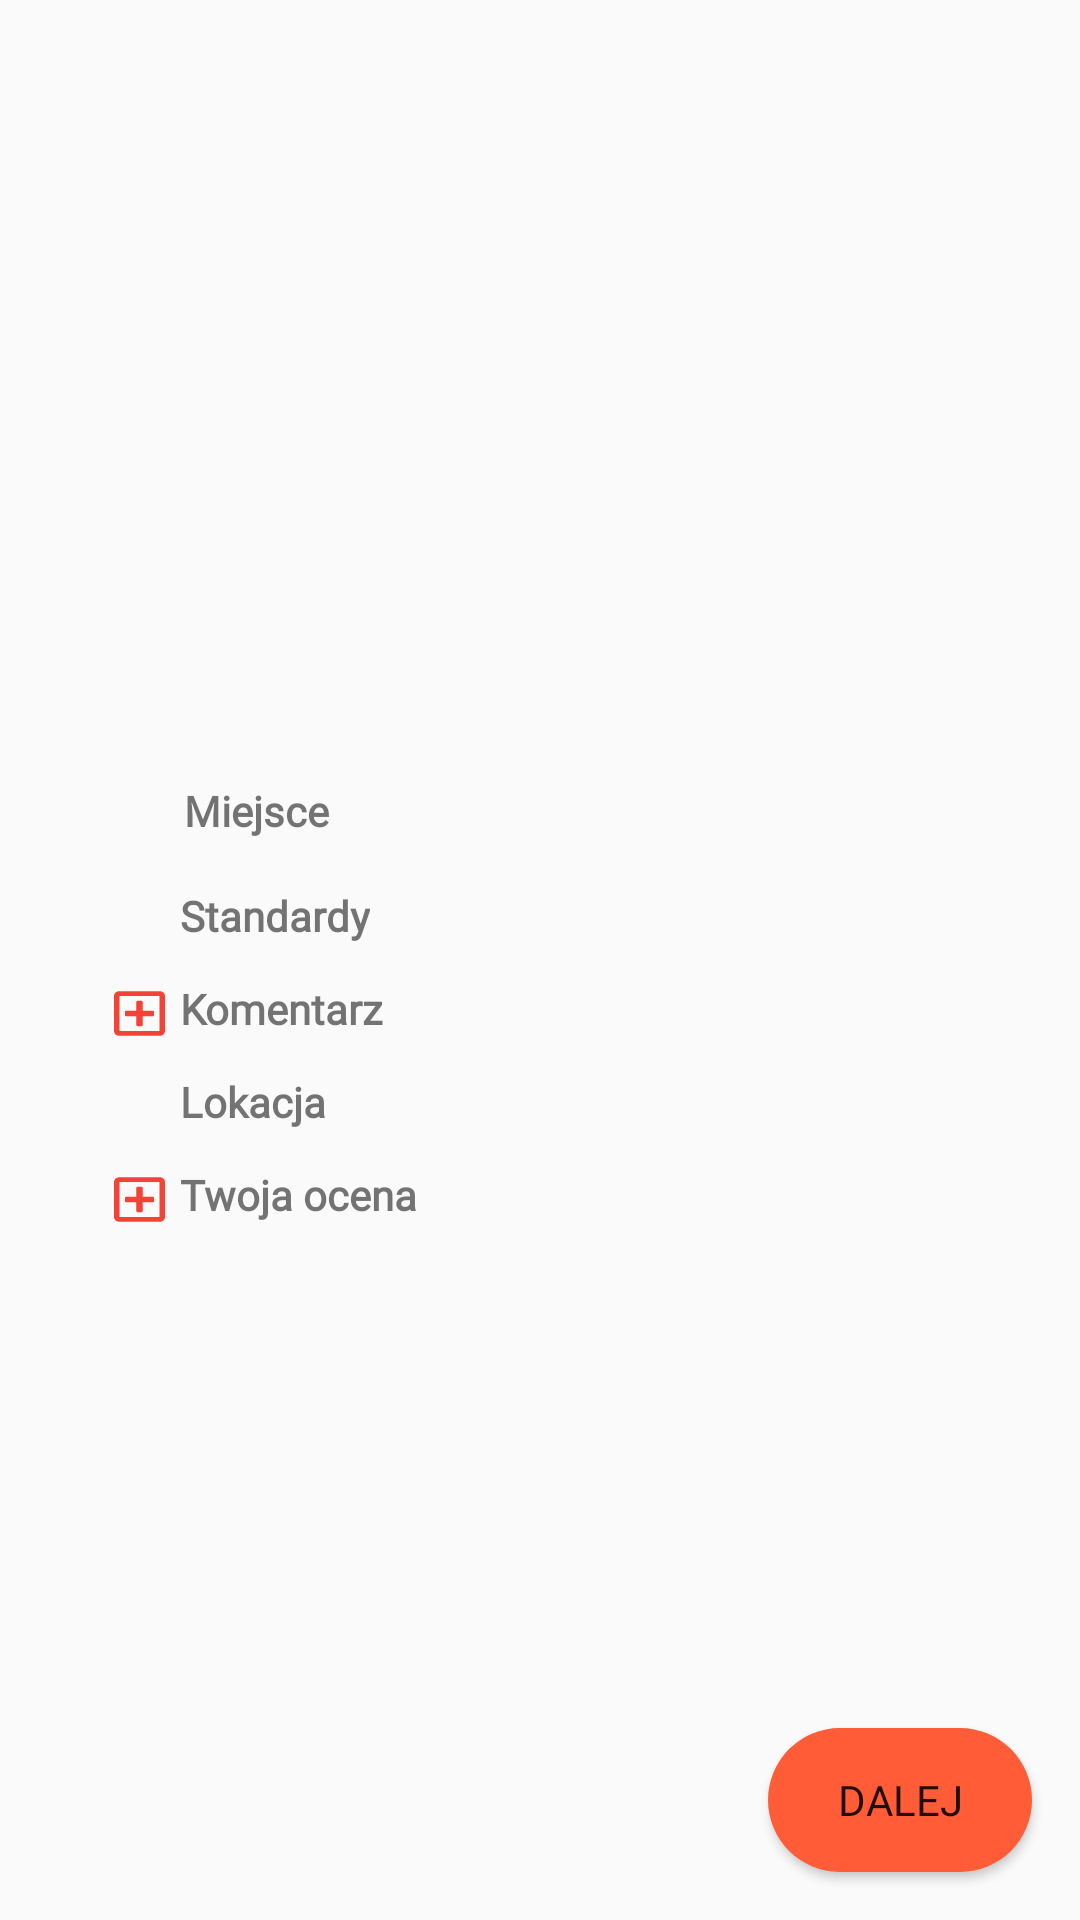

Layout XML and referenced resources for this Android screen:
<!-- AndroidManifest.xml: application theme AppTheme -->
<!-- res/layout/fragment_result.xml -->
<?xml version="1.0" encoding="utf-8"?>
<androidx.constraintlayout.widget.ConstraintLayout xmlns:android="http://schemas.android.com/apk/res/android"
                                                   xmlns:app="http://schemas.android.com/apk/res-auto"
                                                   android:layout_width="match_parent"
                                                   android:layout_height="match_parent">
    <TextView
            android:text="@string/probedetails_standard"
            android:layout_width="wrap_content"
            android:layout_height="wrap_content"
            android:id="@+id/textView50"
            android:textStyle="bold" app:layout_constraintTop_toBottomOf="@+id/result_placeview"
            app:layout_constraintStart_toStartOf="@+id/textView52"
            app:layout_constraintEnd_toEndOf="@+id/textView52" app:layout_constraintHorizontal_bias="0.105"
            android:layout_marginTop="16dp" android:fontFamily="@font/open_sans"/>
    <TextView
            android:text="@string/probedetails_comment"
            android:layout_width="wrap_content"
            android:layout_height="wrap_content"
            android:id="@+id/textView51"
            app:layout_constraintStart_toStartOf="@+id/textView50"
            app:layout_constraintEnd_toEndOf="@+id/textView50" app:layout_constraintHorizontal_bias="0.0"
            app:layout_constraintTop_toBottomOf="@+id/result_regulationview" android:layout_marginTop="12dp"
            android:textStyle="bold" android:fontFamily="@font/open_sans"/>
    <TextView
            android:layout_width="wrap_content"
            android:layout_height="wrap_content"
            android:id="@+id/result_resultview"
            app:layout_constraintStart_toStartOf="parent" app:layout_constraintEnd_toEndOf="parent"
            app:layout_constraintTop_toTopOf="parent" android:layout_marginTop="64dp"
            android:textSize="48sp" android:fontFamily="@font/open_sans_bold"
            android:textColor="@color/successColorDark" app:layout_constraintHorizontal_bias="0.501"/>
    <TextView
            android:layout_width="wrap_content"
            android:layout_height="wrap_content" android:id="@+id/result_resultlabelview"
            android:textSize="28sp"
            android:fontFamily="@font/open_sans_semibold" app:layout_constraintStart_toStartOf="parent"
            app:layout_constraintEnd_toEndOf="parent" app:layout_constraintTop_toBottomOf="@+id/result_resultview"
            android:layout_marginTop="16dp" android:textColor="@color/successColorDark"/>
    <TextView
            android:layout_width="301dp"
            android:layout_height="wrap_content" android:id="@+id/result_resultdescview"
            app:layout_constraintStart_toStartOf="parent" app:layout_constraintEnd_toEndOf="parent"
            android:layout_marginTop="12dp" app:layout_constraintTop_toBottomOf="@+id/result_resultlabelview"
            android:gravity="clip_horizontal|center_horizontal" android:textColor="@color/darkGrey"
            android:fontFamily="@font/open_sans" app:layout_constraintHorizontal_bias="0.508"/>
    <TextView
            android:text="@string/probedetails_place"
            android:layout_width="wrap_content"
            android:layout_height="wrap_content" android:id="@+id/textView52"
            app:layout_constraintStart_toStartOf="parent"
            android:textStyle="bold" app:layout_constraintEnd_toEndOf="parent"
            app:layout_constraintHorizontal_bias="0.197" android:fontFamily="@font/open_sans"
            app:layout_constraintTop_toBottomOf="@+id/result_resultdescview" android:layout_marginTop="48dp"/>
    <TextView
            android:text="@string/probedetails_location"
            android:layout_width="wrap_content"
            android:layout_height="wrap_content"
            android:id="@+id/textView53"
            android:textStyle="bold"
            app:layout_constraintStart_toStartOf="@+id/textView51" app:layout_constraintEnd_toEndOf="@+id/textView51"
            app:layout_constraintHorizontal_bias="0.0"
            app:layout_constraintTop_toBottomOf="@+id/result_commentview" android:layout_marginTop="12dp"
            android:fontFamily="@font/open_sans"/>
    <TextView
            android:layout_width="180dp"
            android:layout_height="wrap_content"
            android:id="@+id/result_locationview"
            app:layout_constraintTop_toTopOf="@+id/textView53"
            app:layout_constraintBottom_toBottomOf="@+id/textView53"
            android:autoSizeTextType="uniform"
            android:autoSizeMinTextSize="12sp"
            android:autoSizeMaxTextSize="100sp"
            android:autoSizeStepGranularity="2sp"
            app:layout_constraintStart_toEndOf="@+id/textView53" android:layout_marginStart="64dp"
            app:layout_constraintVertical_bias="0.0"/>
    <TextView
            android:layout_width="180dp"
            android:layout_height="wrap_content"
            android:id="@+id/result_placeview"
            app:layout_constraintStart_toEndOf="@+id/textView52" android:layout_marginStart="60dp"
            app:layout_constraintTop_toTopOf="@+id/textView52"
            android:autoSizeTextType="uniform"
            android:autoSizeMinTextSize="12sp"
            android:autoSizeMaxTextSize="100sp"
            android:autoSizeStepGranularity="2sp"
            app:layout_constraintBottom_toBottomOf="@+id/textView52" app:layout_constraintVertical_bias="0.0"/>
    <TextView
            android:layout_width="180dp"
            android:layout_height="wrap_content"
            android:id="@+id/result_commentview"
            app:layout_constraintStart_toEndOf="@+id/textView51" android:layout_marginStart="44dp"
            app:layout_constraintTop_toTopOf="@+id/textView51"
            android:autoSizeTextType="uniform"
            android:autoSizeMinTextSize="12sp"
            android:autoSizeMaxTextSize="100sp"
            android:autoSizeStepGranularity="2sp"
            app:layout_constraintBottom_toBottomOf="@+id/textView51" app:layout_constraintVertical_bias="0.0"/>
    <TextView
            android:text="@string/probedetails_rating"
            android:layout_width="wrap_content"
            android:layout_height="wrap_content"
            android:id="@+id/textView54"
            app:layout_constraintTop_toBottomOf="@+id/result_locationview"
            android:layout_marginTop="12dp" app:layout_constraintStart_toStartOf="@+id/textView53"
            app:layout_constraintEnd_toEndOf="@+id/textView53" app:layout_constraintHorizontal_bias="0.0"
            android:fontFamily="@font/open_sans" android:textStyle="bold"/>
    <TextView
            android:layout_width="180dp"
            android:layout_height="wrap_content"
            android:id="@+id/result_ratingview"
            app:layout_constraintStart_toEndOf="@+id/textView54"
            android:layout_marginStart="32dp"
            app:layout_constraintTop_toTopOf="@+id/textView54"
            app:layout_constraintBottom_toBottomOf="@+id/textView54"
            app:layout_constraintVertical_bias="1.0"/>
    <TextView
            android:layout_width="180dp"
            android:layout_height="wrap_content" android:id="@+id/result_regulationview"
            app:layout_constraintStart_toEndOf="@+id/textView50" android:layout_marginStart="44dp"
            app:layout_constraintTop_toTopOf="@+id/textView50"
            app:layout_constraintBottom_toBottomOf="@+id/textView50"/>
    <Button
            android:id="@+id/result_addcommentbutton"
            android:layout_width="17dp"
            android:layout_height="17dp"
            app:layout_constraintTop_toTopOf="@+id/textView51"
            app:layout_constraintBottom_toBottomOf="@+id/textView51"
            style="?android:attr/borderlessButtonStyle"
            app:layout_constraintEnd_toStartOf="@+id/textView51"
            android:layout_marginEnd="5dp"
            android:background="@drawable/record_button_bg"
            android:padding="2dp" android:layout_marginTop="3dp"/>
    <Button
            android:id="@+id/result_addratingbutton"
            android:layout_width="17dp"
            android:layout_height="17dp"
            app:layout_constraintTop_toTopOf="@+id/textView54"
            app:layout_constraintBottom_toBottomOf="@+id/textView54"
            style="?android:attr/borderlessButtonStyle"
            app:layout_constraintEnd_toStartOf="@+id/textView54"
            android:layout_marginEnd="5dp"
            android:background="@drawable/record_button_bg"
            android:padding="2dp" android:layout_marginTop="3dp"/>
    <Button
            android:text="@string/continuebutton_text"
            android:layout_width="wrap_content"
            android:layout_height="wrap_content" android:id="@+id/result_continuebutton"
            app:layout_constraintBottom_toBottomOf="parent" app:layout_constraintEnd_toEndOf="parent"
            android:layout_marginEnd="16dp" android:layout_marginBottom="16dp"
            android:fontFamily="@font/open_sans_bold" android:background="@drawable/login_button_bg"/>
</androidx.constraintlayout.widget.ConstraintLayout>
<!-- resources referenced by this layout -->
<resources>
  <color name="darkGrey">#707070</color>
  <color name="successColorDark">#4caf50</color>
  <!-- drawable login_button_bg (drawable) -->
  <?xml version="1.0" encoding="utf-8"?>
  <shape xmlns:android="http://schemas.android.com/apk/res/android"
         android:shape="rectangle" >
  
      <corners
              android:bottomLeftRadius="30dp"
              android:bottomRightRadius="30dp"
              android:radius="60dp"
              android:topLeftRadius="30dp"
              android:topRightRadius="30dp" />
  
      <solid android:color="@color/buttonBackgroundColor" />
  
  </shape>
  <!-- drawable record_button_bg (drawable) -->
  <vector android:height="149.71428dp" android:viewportHeight="512"
      android:viewportWidth="448" android:width="131dp" xmlns:android="http://schemas.android.com/apk/res/android">
      <path android:fillColor="@color/navigation" android:pathData="M352,240v32c0,6.6 -5.4,12 -12,12h-88v88c0,6.6 -5.4,12 -12,12h-32c-6.6,0 -12,-5.4 -12,-12v-88h-88c-6.6,0 -12,-5.4 -12,-12v-32c0,-6.6 5.4,-12 12,-12h88v-88c0,-6.6 5.4,-12 12,-12h32c6.6,0 12,5.4 12,12v88h88c6.6,0 12,5.4 12,12zM448,80v352c0,26.5 -21.5,48 -48,48L48,480c-26.5,0 -48,-21.5 -48,-48L0,80c0,-26.5 21.5,-48 48,-48h352c26.5,0 48,21.5 48,48zM400,426L400,86c0,-3.3 -2.7,-6 -6,-6L54,80c-3.3,0 -6,2.7 -6,6v340c0,3.3 2.7,6 6,6h340c3.3,0 6,-2.7 6,-6z"/>
  </vector>
  <string name="continuebutton_text">Dalej</string>
  <string name="probedetails_comment">Komentarz</string>
  <string name="probedetails_location">Lokacja</string>
  <string name="probedetails_place">Miejsce</string>
  <string name="probedetails_rating">Twoja ocena</string>
  <string name="probedetails_standard">Standardy</string>
  <style name="AppTheme" parent="Theme.AppCompat.Light.NoActionBar">
          
          <item name="colorPrimary">@color/navigation</item>
          <item name="colorPrimaryDark">@color/navigation</item>
          <item name="colorAccent">@color/colorAccent</item>
          <item name="android:textColorHint">@color/inputHint</item>
      </style>
  <color name="buttonBackgroundColor">#ff5c37</color>
  <color name="navigation">#f44336</color>
  <color name="colorAccent">#D81B60</color>
  <color name="inputHint">#ef5350</color>
</resources>
